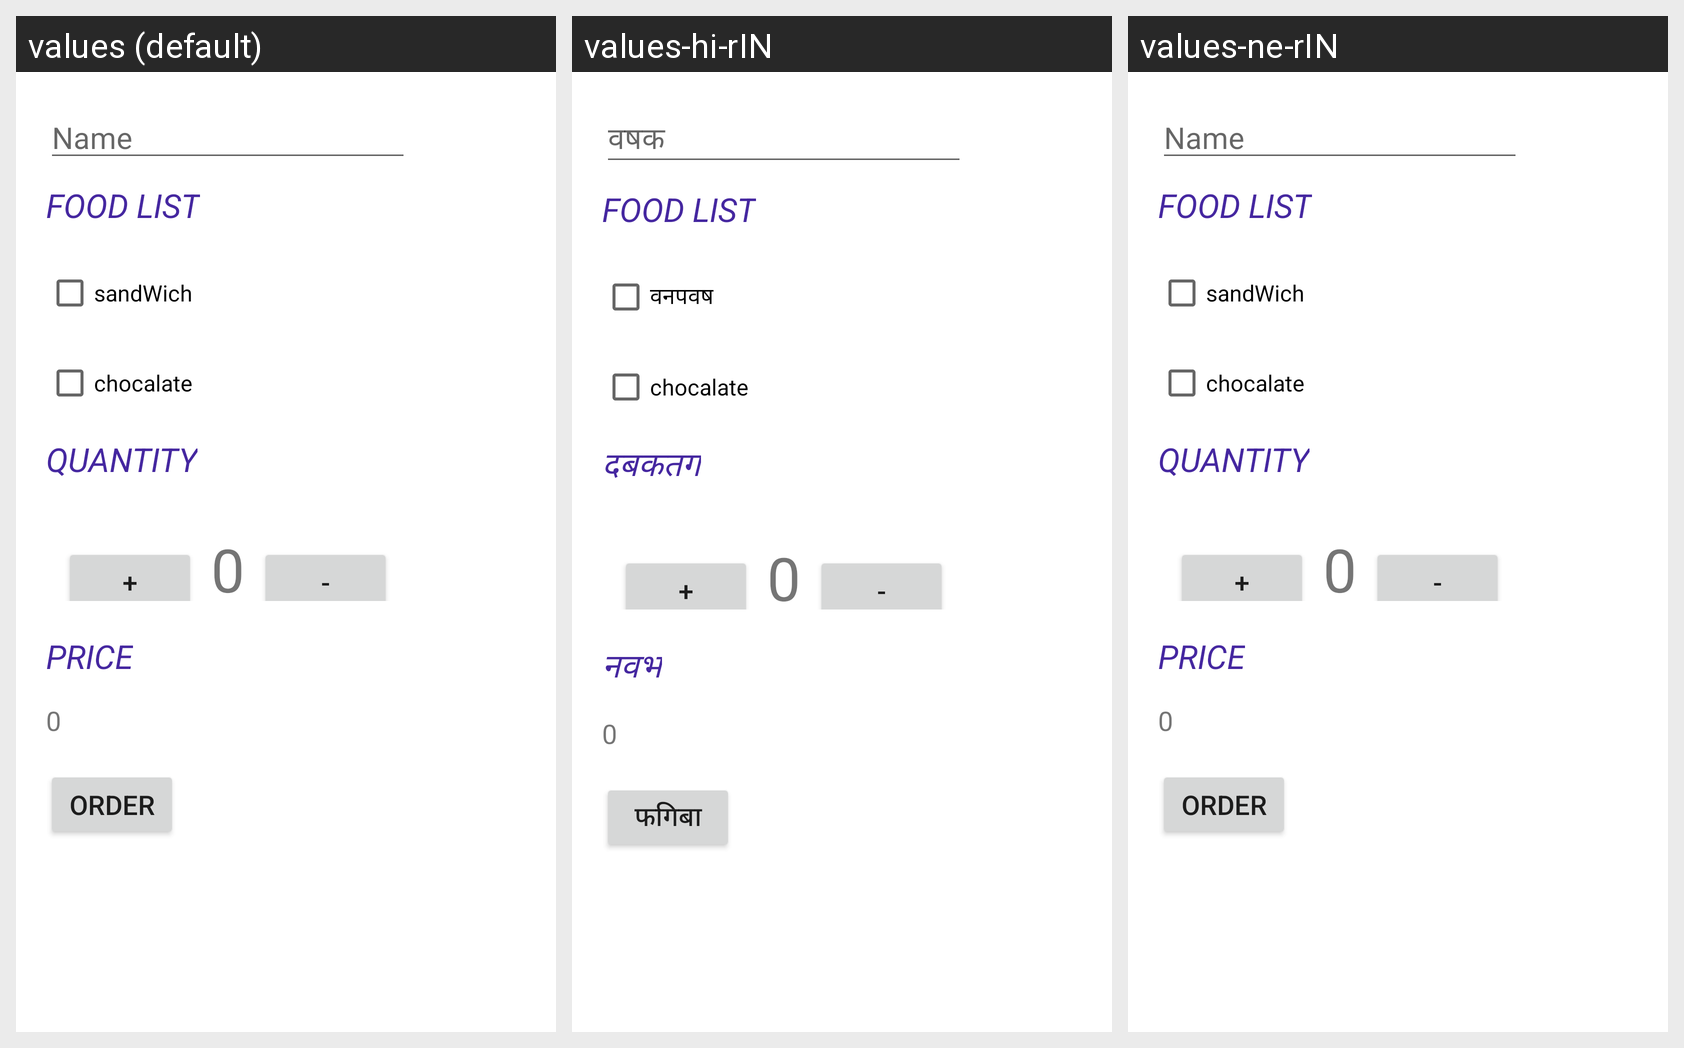

For this localized Android screen grid, give each drawn string resource with its value in every locale shown.
Android screen res/layout/activity_main.xml rendered under 3 locales, left to right: values (default), values-hi-rIN, values-ne-rIN. Device: Nexus 5 (rendered at 1080×1920; each locale shown at half size, 540×960, under a caption strip naming it); theme Theme.JustJavaProject.
Strings drawn on this screen, with the default value and each locale's value (text and hints the layout hard-codes, and strings that could not be matched under every locale, appear in the picture but are not listed):

name
  values: Name
  values-hi-rIN: वषक
  values-ne-rIN: Name  [not translated; the default value is used]

food_list
  values: Food List
  values-hi-rIN: Food List  [not translated; the default value is used]
  values-ne-rIN: Food List  [not translated; the default value is used]

sandwich
  values: sandWich
  values-hi-rIN: वनपवष
  values-ne-rIN: sandWich  [not translated; the default value is used]

quantity
  values: Quantity
  values-hi-rIN: दबकतग
  values-ne-rIN: Quantity  [not translated; the default value is used]

u002b
  values: +
  values-hi-rIN: +  [not translated; the default value is used]
  values-ne-rIN: +  [not translated; the default value is used]

_0
  values: 0
  values-hi-rIN: 0  [not translated; the default value is used]
  values-ne-rIN: 0  [not translated; the default value is used]

minus
  values: -
  values-hi-rIN: -  [not translated; the default value is used]
  values-ne-rIN: -  [not translated; the default value is used]

price
  values: Price
  values-hi-rIN: नवभ
  values-ne-rIN: Price  [not translated; the default value is used]

order
  values: order
  values-hi-rIN: फगिबा
  values-ne-rIN: order  [not translated; the default value is used]
